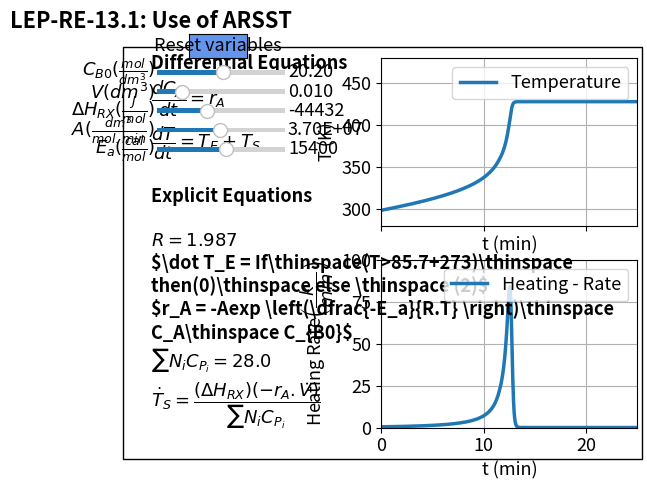

Generate this figure with matplotlib:
#%%
#Libraries
import numpy as np
from scipy.integrate import odeint
import matplotlib.pyplot as plt
import matplotlib 
matplotlib.rcParams.update({'font.size': 13, 'lines.linewidth': 2.5})
from matplotlib.widgets import Slider, Button

#%%
# Explicit equations
CB0 = 20.2
V = .01
dHrx =  -44432
A =  3.7e7
E =  15400
R =  1.987
def ODEfun(Yfuncvec, t, CB0, V,dHrx, A, E): 
    CA= Yfuncvec[0]
    T= Yfuncvec[1]
    Sumcpi=28.0
    Tedot = np.where(T > 85.7+273, 0, 2)
    ra = -A*np.exp(-E/R/T)*CA*CB0
    Tsdot =  (-dHrx)*(-ra*V)/Sumcpi
    # Differential equations
    dCAdt = ra
    dTdt =  Tedot+Tsdot 
    return np.array([dCAdt, dTdt])

tspan = np.linspace(0, 25, 1000) #Range for the time of the reaction 
y0 = np.array([6.7,298.6]) #Initial values for the dependent variables



#%%
fig, (ax1, ax2) = plt.subplots(2, 1, sharex=True)
fig.suptitle("""LEP-RE-13.1: Use of ARSST""", fontweight='bold', x = 0.14, y= 0.98)

plt.subplots_adjust(left  = 0.5)

sol = odeint(ODEfun, y0, tspan, (CB0,V,dHrx, A, E))
CA= sol[:, 0]
T= sol[:, 1]
Sumcpi=28.0
Tedot = np.where(T > 85.7+273, 0, 2)
ra = -A*np.exp(-E/R/T)*CA*CB0
Tsdot =  (-dHrx)*(-ra*V)/Sumcpi

p1 = ax1.plot(tspan, T)[0]
ax1.legend(['Temperature'], loc='best')
ax1.set_xlabel('t (min)', fontsize='medium')
ax1.set_ylabel('T (K)', fontsize='medium')
ax1.set_ylim(280, 480)
ax1.set_xlim(0,25)
ax1.grid()

p2 = ax2.plot(tspan, Tsdot)[0]
ax2.legend(['Heating - Rate'], loc='best')
ax2.set_ylabel(r'Heating Rate$\left(\dfrac{k}{min}\right)$', fontsize='medium')
ax2.set_xlabel('t (min)', fontsize='medium')
ax2.set_ylim(0, 100)
ax2.set_xlim(0, 25)
ax2.grid()

ax2.text(-22.5, 15.5,'Differential Equations'
         '\n'
         r'$\dfrac{dC_A}{dt} = r_A$'
                  '\n'
         r'$\dfrac{dT}{dt} = \dot T_E + \dot T_S$'
                  '\n\n'                  
         'Explicit Equations'
                  '\n\n'
         r'$R = 1.987$'
                  '\n'
         r'$\dot T_E = If\thinspace(T>85.7+273)\thinspace then(0)\thinspace else \thinspace (2)$'
         '\n'  
         r'$r_A = -Aexp \left(\dfrac{-E_a}{R.T} \right)\thinspace C_A\thinspace C_{B0}$'
         '\n'

         r'$\sum{N_iC_{P_i}}=28.0$'
         '\n'
         r'$\dot T_S = \dfrac{(\Delta H_{RX})(-r_A.V)}{\sum{N_iC_{P_i}}}$'

         , ha='left', wrap = True, fontsize=13,
        bbox=dict(facecolor='none', edgecolor='black', pad=20), fontweight='bold')
#%%
axcolor = 'black'
ax_CBo = plt.axes([0.15, 0.84, 0.2, 0.02], facecolor=axcolor)
ax_V = plt.axes([0.15, 0.8, 0.2, 0.02], facecolor=axcolor)
ax_dHrx = plt.axes([0.15, 0.76, 0.2, 0.02], facecolor=axcolor)
ax_A = plt.axes([0.15, 0.72, 0.2, 0.02], facecolor=axcolor)
ax_E = plt.axes([0.15, 0.68, 0.2, 0.02], facecolor=axcolor)


sCBo = Slider(ax_CBo, r'$C_{B0} (\frac{mol}{dm^3})$', 10, 30, valinit=20.2, valfmt='%1.2f')
sV = Slider(ax_V, r'$V (dm^3)$', 0.0005, 0.05, valinit=0.01,valfmt='%1.3f')
sdHrx = Slider(ax_dHrx, r'$\Delta H_{RX} (\frac{J}{mol})$', -60000, -20000 , valinit=-44432, valfmt='%1.0f')
sA = Slider(ax_A, r'$A (\frac{dm^3}{mol.min})$', 1.734e7, 5.734e7, valinit=3.7e7,valfmt='%1.2E')
sE = Slider(ax_E, r'$E_a (\frac{cal}{mol})$', 10000, 20000, valinit=15400,valfmt='%1.0f')


def update_plot2(val):
    CB0 = sCBo.val
    V = sV.val    
    dHrx = sdHrx.val
    A = sA.val
    E = sE.val
    sol = odeint(ODEfun, y0, tspan, (CB0, V,dHrx, A, E))
    CA= sol[:, 0]
    T= sol[:, 1]
    Sumcpi=28.0
    ra = -A*np.exp(-E/R/T)*CA*CB0
    Tsdot =  (-dHrx)*(-ra*V)/Sumcpi
    p1.set_ydata(T)   
    p2.set_ydata(Tsdot)
    fig.canvas.draw_idle()


sCBo.on_changed(update_plot2)
sV.on_changed(update_plot2)
sdHrx.on_changed(update_plot2)
sA.on_changed(update_plot2)
sE.on_changed(update_plot2)
#

resetax = plt.axes([0.2, 0.88, 0.09, 0.05])
button = Button(resetax, 'Reset variables', color='cornflowerblue', hovercolor='0.975')

def reset(event):
    sCBo.reset()
    sV.reset()
    sdHrx.reset()
    sA.reset()
    sE.reset()
button.on_clicked(reset)    
